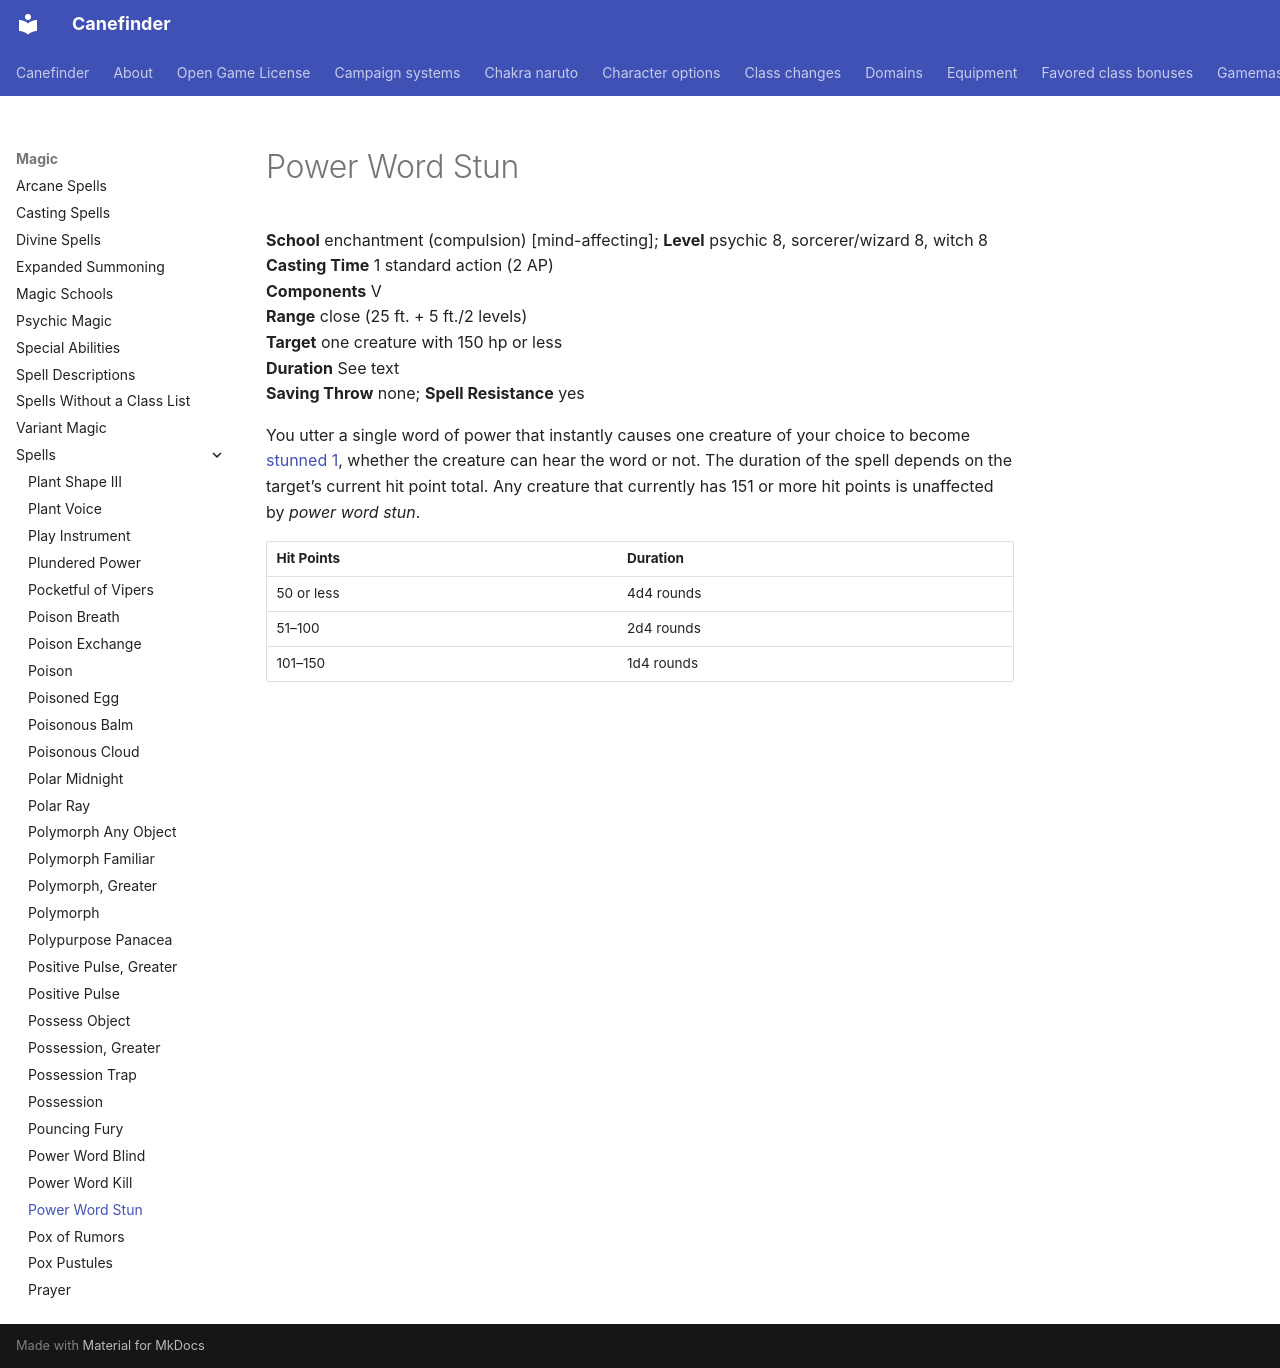

repository: canefinderhouserules/Canefinderhouserules · page: magic/spells/power-word-stun/index.html · generator: mkdocs

# Power Word Stun

**School** enchantment (compulsion) [mind-affecting]; **Level** psychic 8, sorcerer/wizard 8, witch 8  
**Casting Time** 1 standard action (2 AP)  
**Components** V  
**Range** close (25 ft. + 5 ft./2 levels)  
**Target** one creature with 150 hp or less  
**Duration** See text  
**Saving Throw** none; **Spell Resistance** yes

You utter a single word of power that instantly causes one creature of your choice to become [stunned 1](../../rules/appendices/conditions.md#stunned), whether the creature can hear the word or not. The duration of the spell depends on the target’s current hit point total. Any creature that currently has 151 or more hit points is unaffected by *power word stun*.

| Hit Points | Duration |
|---|---|
| 50 or less | 4d4 rounds |
| 51–100 | 2d4 rounds |
| 101–150 | 1d4 rounds |
